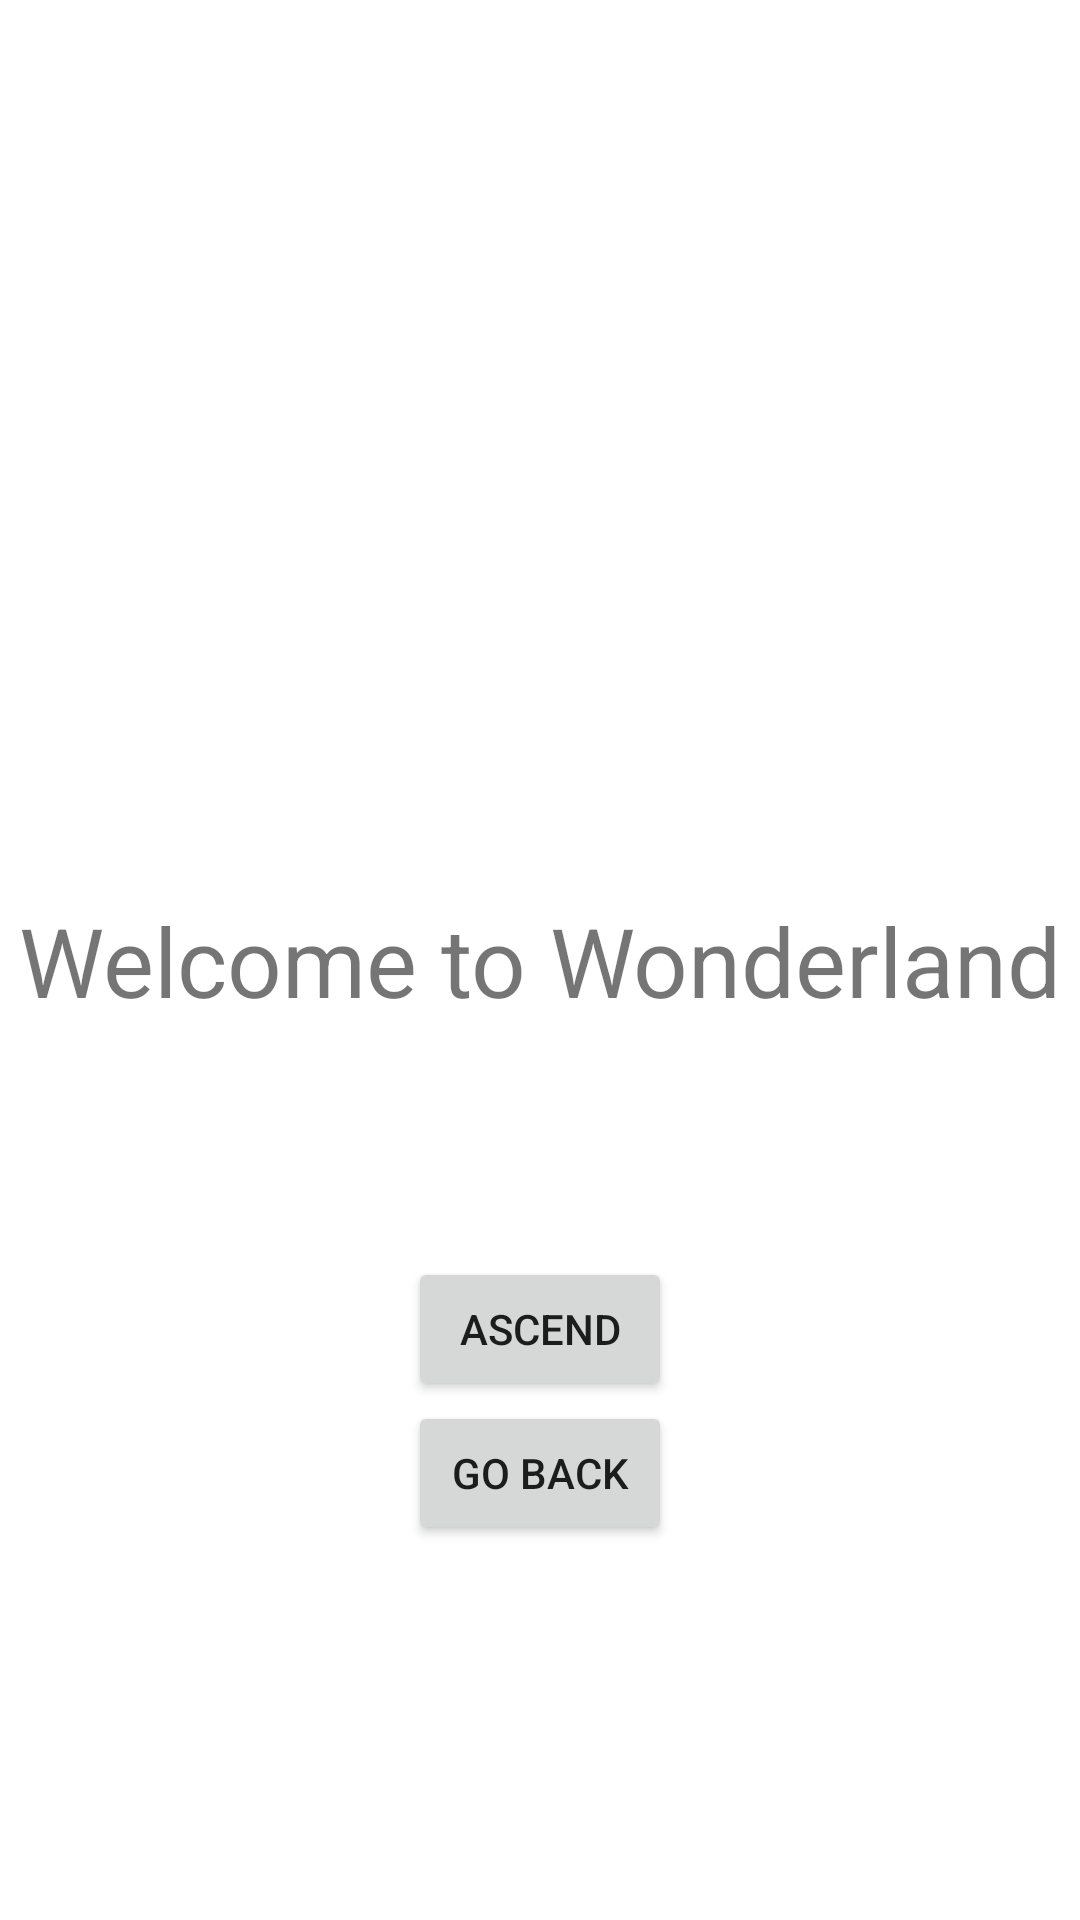

Layout XML and referenced resources for this Android screen:
<!-- AndroidManifest.xml: application theme Theme.LayoutBaiscs2 -->
<!-- res/layout/activity_second.xml -->
<?xml version="1.0" encoding="utf-8"?>
<androidx.constraintlayout.widget.ConstraintLayout xmlns:android="http://schemas.android.com/apk/res/android"
    xmlns:app="http://schemas.android.com/apk/res-auto"
    xmlns:tools="http://schemas.android.com/tools"
    android:layout_width="match_parent"
    android:layout_height="match_parent">

    <TextView
        android:id="@+id/tvSecondActivity"
        android:layout_width="wrap_content"
        android:layout_height="wrap_content"
        android:text="Welcome to Wonderland"
        android:textSize="32sp"
        app:layout_constraintBottom_toBottomOf="parent"
        app:layout_constraintEnd_toEndOf="parent"
        app:layout_constraintHorizontal_bias="0.5"
        app:layout_constraintStart_toStartOf="parent"
        app:layout_constraintTop_toTopOf="parent" />

    <Button
        android:id="@+id/btnBack"
        android:layout_width="wrap_content"
        android:layout_height="wrap_content"
        android:text="Go Back"
        app:layout_constraintBottom_toBottomOf="parent"
        app:layout_constraintEnd_toEndOf="parent"
        app:layout_constraintHorizontal_bias="0.5"
        app:layout_constraintStart_toStartOf="parent"
        app:layout_constraintTop_toBottomOf="@+id/tvSecondActivity" />

    <Button
        android:id="@+id/btnNext"
        android:layout_width="wrap_content"
        android:layout_height="wrap_content"
        android:text="Ascend"
        app:layout_constraintBottom_toTopOf="@+id/btnBack"
        app:layout_constraintEnd_toEndOf="parent"
        app:layout_constraintStart_toStartOf="parent" />
</androidx.constraintlayout.widget.ConstraintLayout>
<!-- resources referenced by this layout -->
<resources>
  <style name="Theme.LayoutBaiscs2" parent="Theme.MaterialComponents.DayNight.DarkActionBar">
          
          <item name="colorPrimary">@color/purple_500</item>
          <item name="colorPrimaryVariant">@color/purple_700</item>
          <item name="colorOnPrimary">@color/white</item>
          
          <item name="colorSecondary">@color/teal_200</item>
          <item name="colorSecondaryVariant">@color/teal_700</item>
          <item name="colorOnSecondary">@color/black</item>
          
          <item name="android:statusBarColor" tools:targetApi="l">?attr/colorPrimaryVariant</item>
          
      </style>
  <!-- not gathered from this repository: default colours our renderer supplied (Android Studio template values) -->
  <color name="purple_500">#FF6200EE</color>
  <color name="purple_700">#FF3700B3</color>
  <color name="teal_200">#FF03DAC5</color>
  <color name="teal_700">#FF018786</color>
  <color name="black">#FF000000</color>
  <color name="white">#FFFFFFFF</color>
</resources>
